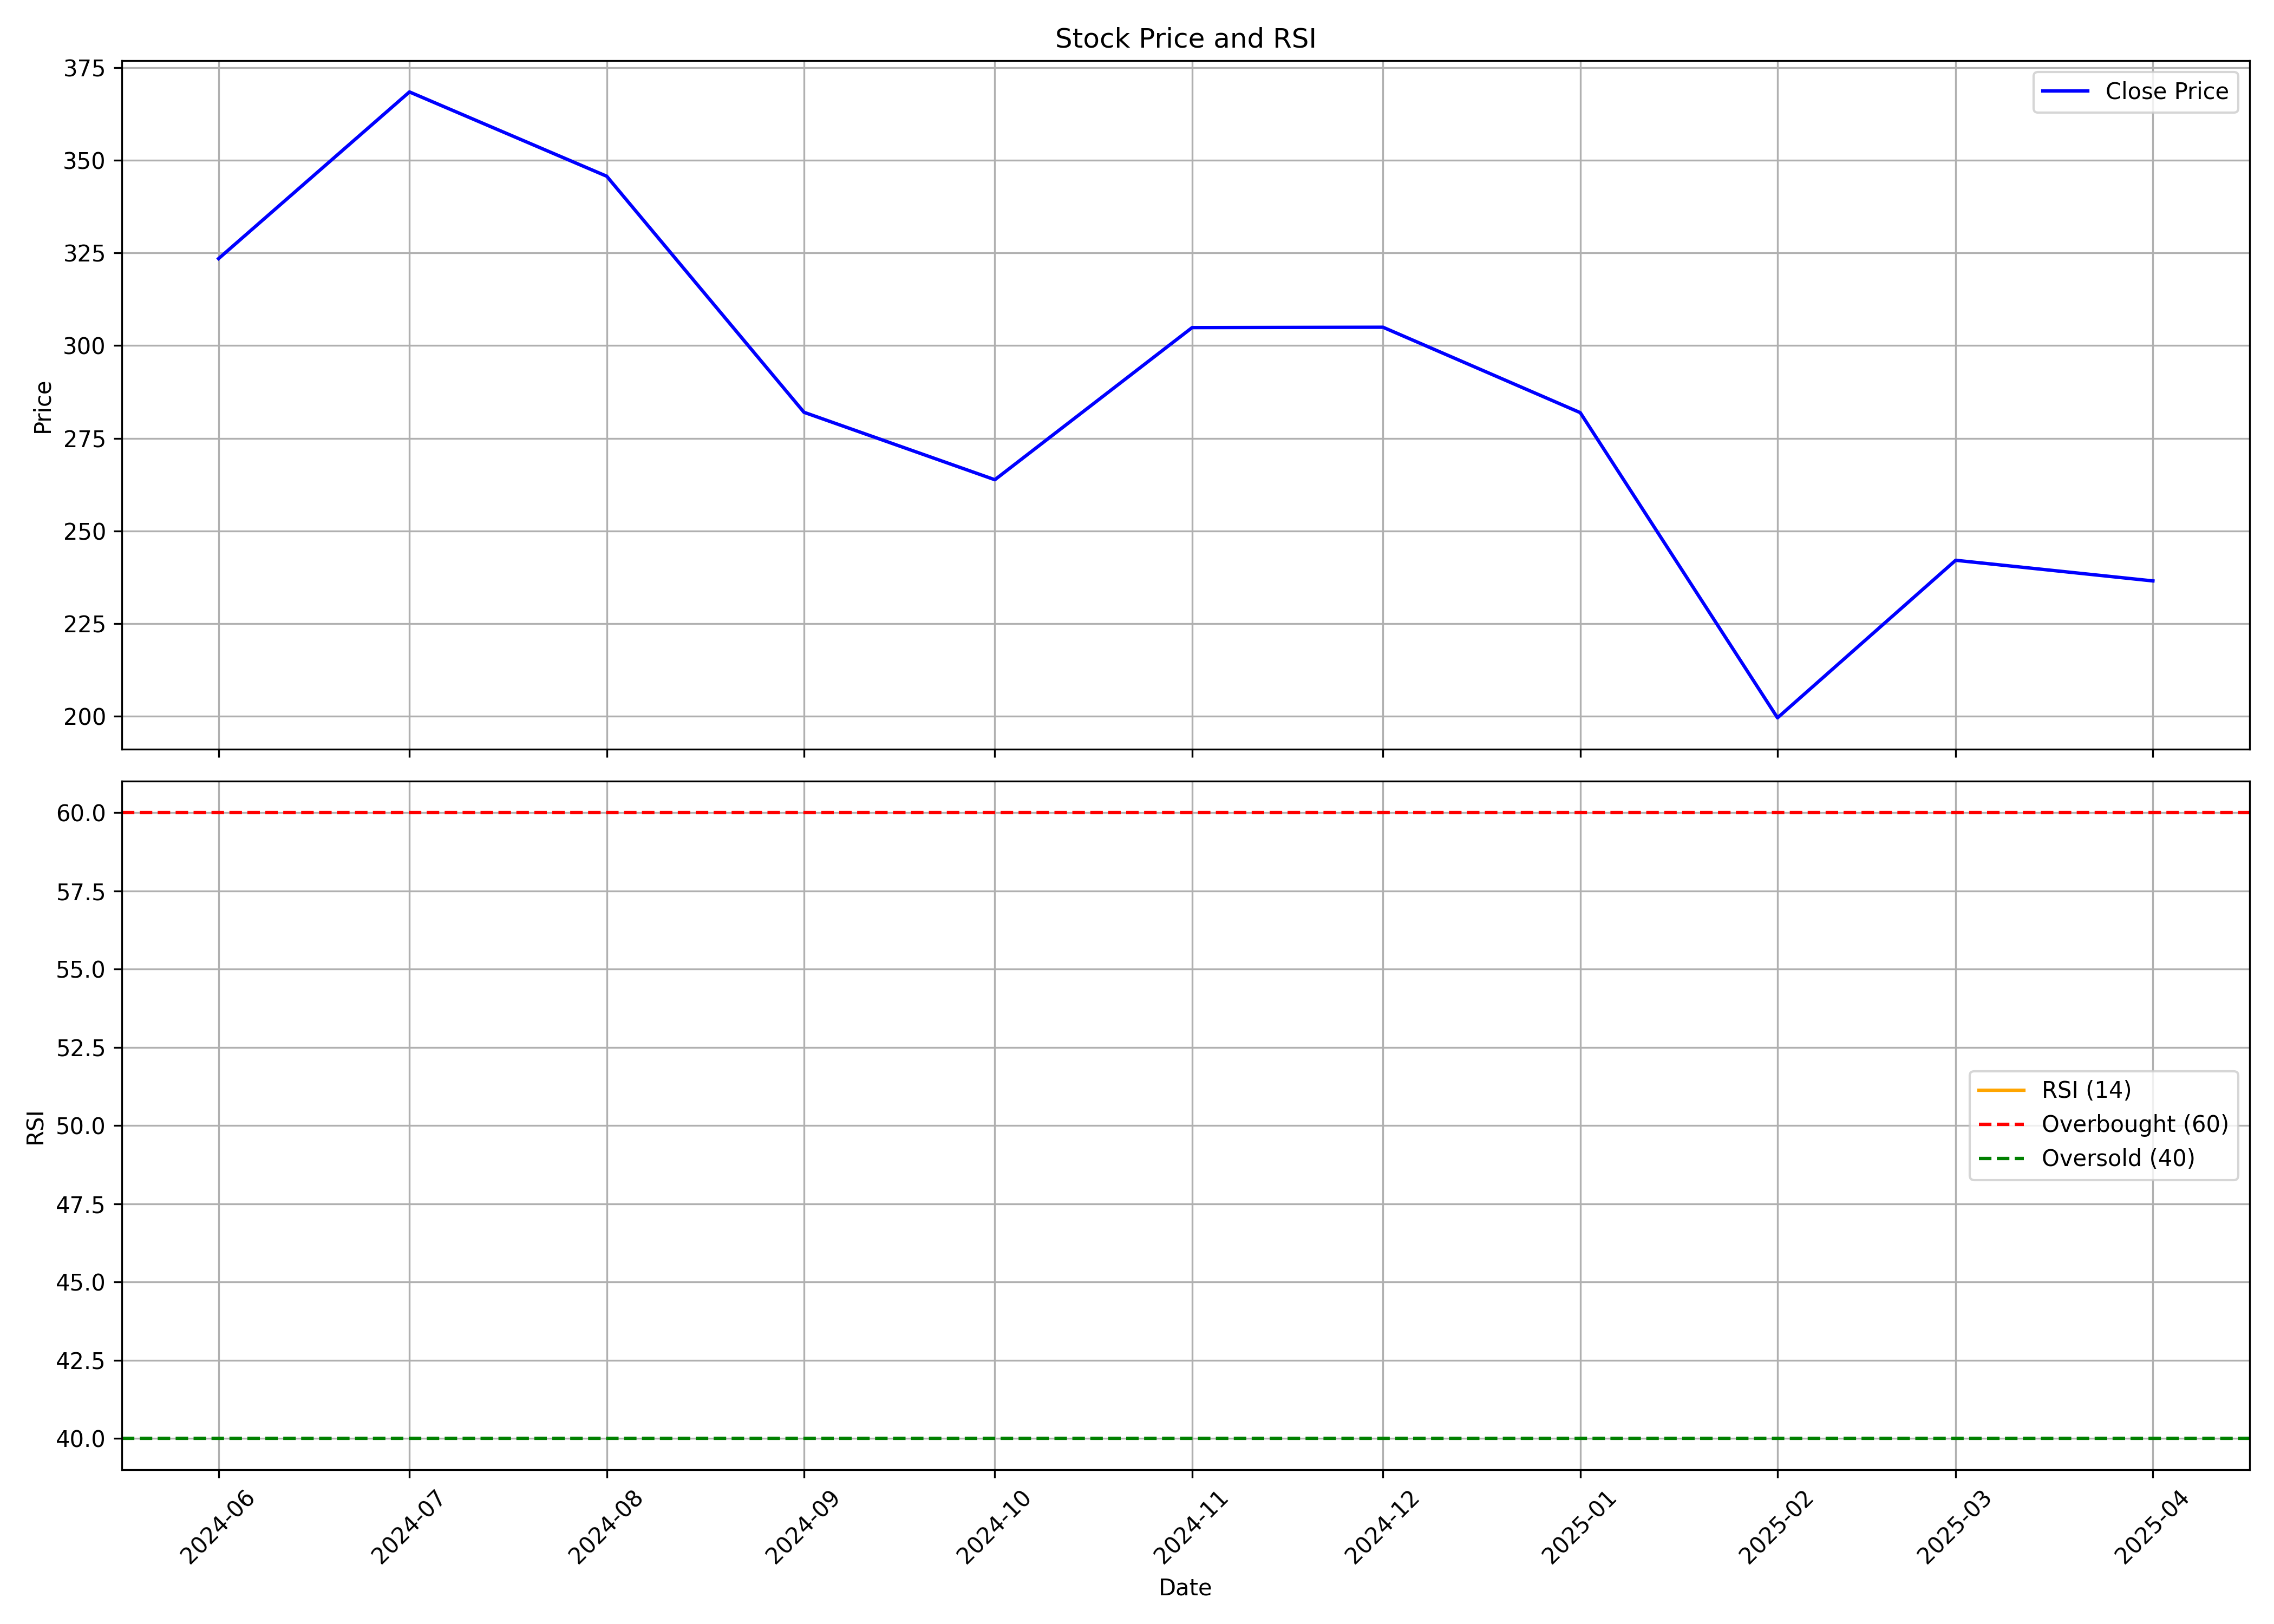

The file beside this chart, header and first rows:
, Unnamed: 0, date, symbol, open, high, low, close, volume, rsi
0, 0, 2024-06-01, DEEDEV, 339.0, 365.7, 310.0, 323.5, 39254023, 
1, 1, 2024-07-01, DEEDEV, 323.0, 400.0, 314.0, 368.5, 25980968, 
2, 2, 2024-08-01, DEEDEV, 369.9, 379.0, 342.1, 345.7, 8120391, 
3, 3, 2024-09-01, DEEDEV, 348.2, 348.2, 275.4, 282.0, 6383466, 
4, 4, 2024-10-01, DEEDEV, 282.8, 288, 225.6, 263.8, 3501399, 
5, 5, 2024-11-01, DEEDEV, 270.0, 320.0, 254.0, 304.9, 7692667, 
6, 6, 2024-12-01, DEEDEV, 307.0, 360.0, 302, 305, 6959061, 
7, 7, 2025-01-01, DEEDEV, 306.0, 322.0, 261, 281.9, 3078479, 
8, 8, 2025-02-01, DEEDEV, 284.2, 288.0, 167.0, 199.6, 5156014, 
9, 9, 2025-03-01, DEEDEV, 199.6, 268.0, 189.1, 242.1, 2753799, 
10, 10, 2025-04-01, DEEDEV, 246.9, 267.3, 225.0, 236.5, 1389801, 
